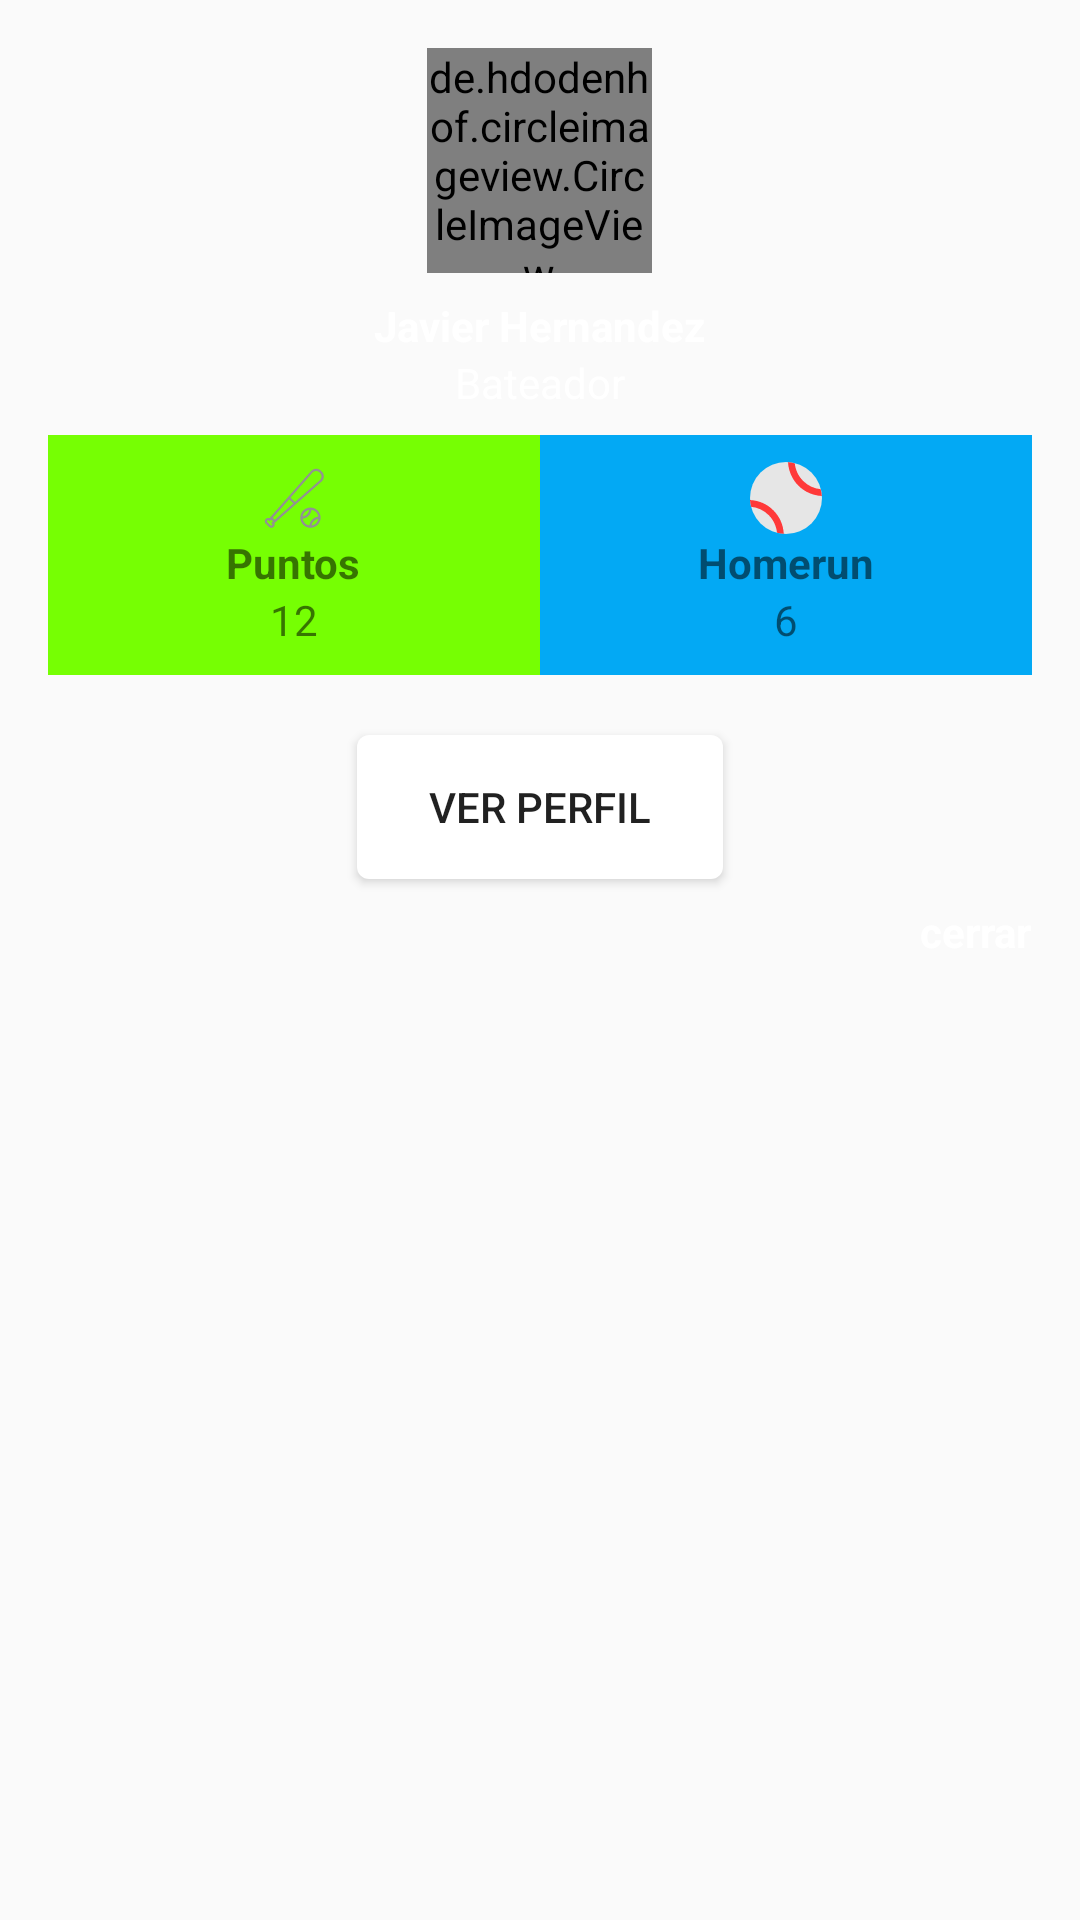

Produce the Android XML layout that renders to this screen, including the resource entries it uses.
<!-- AndroidManifest.xml: application theme AppTheme -->
<!-- res/layout/alert_dialog.xml -->
<?xml version="1.0" encoding="utf-8"?>
<LinearLayout
    xmlns:android="http://schemas.android.com/apk/res/android"
    android:orientation="vertical"
    android:paddingBottom="16dp"
    android:paddingTop="16dp"
    android:paddingRight="16dp"
    android:paddingLeft="16dp"
    android:layout_gravity="center"
    android:background="@drawable/gradient"
    android:layout_width="300dp"
    android:layout_height="wrap_content">

    <LinearLayout
        android:orientation="vertical"
        android:layout_width="match_parent"
        android:layout_height="wrap_content">

        <de.hdodenhof.circleimageview.CircleImageView
            android:layout_gravity="center"
            android:src="@drawable/jugador"
            android:layout_width="75dp"
            android:layout_height="75dp" />

        <TextView
            android:paddingTop="8dp"
            android:textStyle="bold"
            android:text="Javier Hernandez"
            android:layout_gravity="center"
            android:textColor="@color/textColorLight"
            android:layout_width="wrap_content"
            android:layout_height="wrap_content" />

        <TextView
            android:paddingBottom="8dp"
            android:text="Bateador"
            android:layout_gravity="center"
            android:textColor="@color/textColorLight"
            android:layout_width="wrap_content"
            android:layout_height="wrap_content" />
    </LinearLayout>

    <LinearLayout
        android:orientation="horizontal"
        android:layout_width="match_parent"
        android:layout_height="100dp">

        <LinearLayout
            android:background="@color/colorGreen"
            android:orientation="vertical"
            android:gravity="center"
            android:layout_width="0dp"
            android:layout_weight="1"
            android:layout_height="80dp">

            <ImageView
                android:src="@drawable/ic_baseball_intro1"
                android:layout_width="wrap_content"
                android:layout_height="wrap_content" />
            <TextView
                android:text="Puntos"
                android:textStyle="bold"
                android:layout_width="wrap_content"
                android:layout_height="wrap_content" />
            <TextView
                android:text="12"
                android:layout_width="wrap_content"
                android:layout_height="wrap_content" />
        </LinearLayout>

        <LinearLayout
            android:background="@color/colorBlue"
            android:orientation="vertical"
            android:gravity="center"
            android:layout_width="0dp"
            android:layout_weight="1"
            android:layout_height="80dp">

            <ImageView
                android:src="@drawable/ic_baseball_splash"
                android:layout_width="wrap_content"
                android:layout_height="wrap_content" />
            <TextView
                android:text="Homerun"
                android:textStyle="bold"
                android:layout_width="wrap_content"
                android:layout_height="wrap_content" />
            <TextView
                android:text="6"
                android:layout_width="wrap_content"
                android:layout_height="wrap_content" />
        </LinearLayout>

    </LinearLayout>

    <Button
        android:id="@+id/alertDialogVerPerfil"
        android:layout_gravity="center"
        android:background="@drawable/gradientbuttonlight"
        android:text="Ver Perfil"
        android:layout_width="wrap_content"
        android:layout_height="wrap_content" />

    <TextView
        android:id="@+id/alertDialogCerrar"
        android:paddingTop="8dp"
        android:layout_gravity="right"
        android:textStyle="bold"
        android:textColor="@color/textColorLight"
        android:text="cerrar"
        android:layout_width="wrap_content"
        android:layout_height="wrap_content" />

</LinearLayout>
<!-- resources referenced by this layout -->
<resources>
  <color name="colorBlue">#03A9F4</color>
  <color name="colorGreen">#76FF03</color>
  <color name="textColorLight">#FFFFFF</color>
  <!-- drawable gradientbuttonlight (drawable) -->
  <?xml version="1.0" encoding="utf-8"?>
  <shape xmlns:android="http://schemas.android.com/apk/res/android">
  
      <gradient android:angle="90"
          android:startColor="@color/textColorLight"
          android:endColor="@color/textColorLight">
  
      </gradient>
  
      <corners android:radius="4dp"/>
      <padding android:top="4dp"
          android:bottom="4dp"
          android:left="24dp"
          android:right="24dp"/>
  
  </shape>
  <!-- drawable ic_baseball_intro1 (drawable) -->
  <vector android:height="24dp" android:viewportHeight="32.0"
      android:viewportWidth="32.0" android:width="24dp" xmlns:android="http://schemas.android.com/apk/res/android">
      <path android:fillColor="#929292" android:fillType="evenOdd"
          android:pathData="M19.89,25.49C20.2,26.91 21.37,28.01 22.84,28.21C23.08,26.15 24.71,24.51 26.78,24.27C26.57,22.71 25.33,21.48 23.78,21.27C23.53,23.33 21.9,24.97 19.84,25.21C19.83,25.14 19.85,25.33 19.89,25.49L19.89,25.49ZM22.76,21.28C21.27,21.52 20.08,22.7 19.85,24.2C21.35,23.97 22.53,22.78 22.76,21.28L22.76,21.28L22.76,21.28ZM26.76,25.28C26.53,26.78 25.35,27.97 23.85,28.2C24.08,26.7 25.27,25.52 26.76,25.28L26.76,25.28L26.76,25.28ZM13.81,16.57L6.53,24.85L6.53,24.85L7.42,25.74L15.7,18.46L13.81,16.57L13.81,16.57L13.81,16.57ZM14.47,15.82L24.15,4.79C25.02,3.81 26.46,3.76 27.38,4.68L27.58,4.89C28.5,5.8 28.45,7.25 27.47,8.11L16.45,17.8L14.47,15.82L14.47,15.82L14.47,15.82ZM5.87,25.6L5.21,26.35L5.21,26.35L4.85,26C4.66,25.8 4.34,25.81 4.15,26C3.95,26.2 3.94,26.51 4.14,26.7L5.56,28.12C5.76,28.32 6.08,28.31 6.27,28.12C6.46,27.93 6.47,27.62 6.27,27.42L5.91,27.06L6.67,26.4L5.87,25.6L5.87,25.6L5.87,25.6ZM5.09,24.97L23.54,4.06C24.75,2.7 26.75,2.64 28.03,3.92L28.35,4.24C29.62,5.52 29.56,7.53 28.2,8.73L7.29,27.18C7.53,27.72 7.42,28.38 6.97,28.83C6.38,29.42 5.44,29.41 4.85,28.83L3.44,27.41C2.85,26.83 2.85,25.88 3.44,25.29C3.89,24.84 4.55,24.74 5.09,24.97L5.09,24.97L5.09,24.97ZM23.31,20.24C20.82,20.24 18.81,22.26 18.81,24.74C18.81,27.23 20.82,29.24 23.31,29.24C25.79,29.24 27.81,27.23 27.81,24.74C27.81,22.26 25.79,20.24 23.31,20.24L23.31,20.24Z"
          android:strokeColor="#00000000" android:strokeWidth="1"/>
  </vector>
  <!-- drawable ic_baseball_splash (drawable) -->
  <vector android:height="24dp" android:viewportHeight="32.0"
      android:viewportWidth="32.0" android:width="24dp" xmlns:android="http://schemas.android.com/apk/res/android">
      <path android:fillColor="#E6E6E6" android:pathData="M16,16m-16,0a16,16 0,1 1,32 0a16,16 0,1 1,-32 0"/>
      <path android:fillColor="#FF3939" android:pathData="M21.5,10.5c2.9,2.9 6.6,4.4 10.4,4.6c-0.1,-1 -0.2,-2 -0.5,-3c-2.9,-0.3 -5.6,-1.5 -7.8,-3.7c-2.2,-2.2 -3.4,-5 -3.7,-7.8c-1,-0.3 -2,-0.4 -3,-0.5C17.1,3.8 18.6,7.6 21.5,10.5z"/>
      <path android:fillColor="#FF3939" android:pathData="M0.5,19.9c2.9,0.3 5.6,1.5 7.8,3.7c2.2,2.2 3.4,5 3.7,7.8c1,0.3 2,0.4 3,0.5c-0.2,-3.8 -1.7,-7.5 -4.6,-10.4C7.6,18.6 3.8,17.1 0,16.9C0.1,17.9 0.3,18.9 0.5,19.9z"/>
  </vector>
  <!-- drawable jugador: png bitmap (drawable-v24, 250679 bytes) -->
  <style name="AppTheme" parent="Theme.AppCompat.Light.NoActionBar">
          
          <item name="colorPrimary">@color/colorPrimary</item>
          <item name="colorPrimaryDark">@color/colorPrimaryDark</item>
          <item name="colorAccent">@color/colorAccent</item>
      </style>
  <color name="colorPrimary">#ff09da</color>
  <color name="colorPrimaryDark">#c700a8</color>
  <color name="colorAccent">#D66603</color>
</resources>
